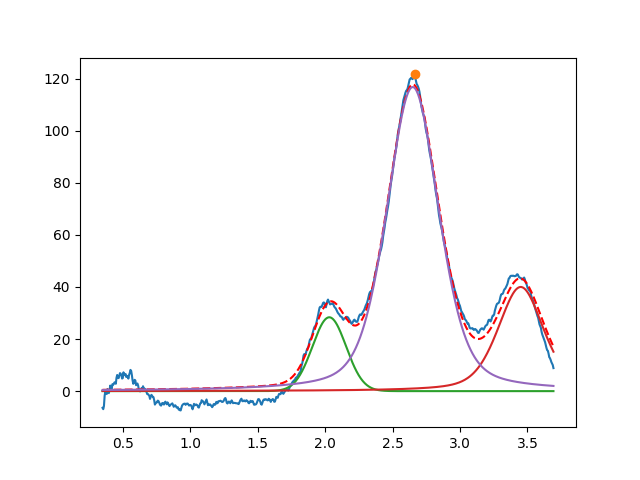

The table this chart was drawn from, first rows:
2.030656161419940542e+00, 2.835458682472359015e+01, 2.934115576649574675e-01, 9.999999999999998890e-01
3.450000000000000622e+00, 3.999999999999999289e+01, 3.999999999999999667e-01, 5.804707253615066787e-01
2.649522480780053701e+00, 1.167669153940571078e+02, 4.552355428140493210e-01, 6.235281794278690892e-01
